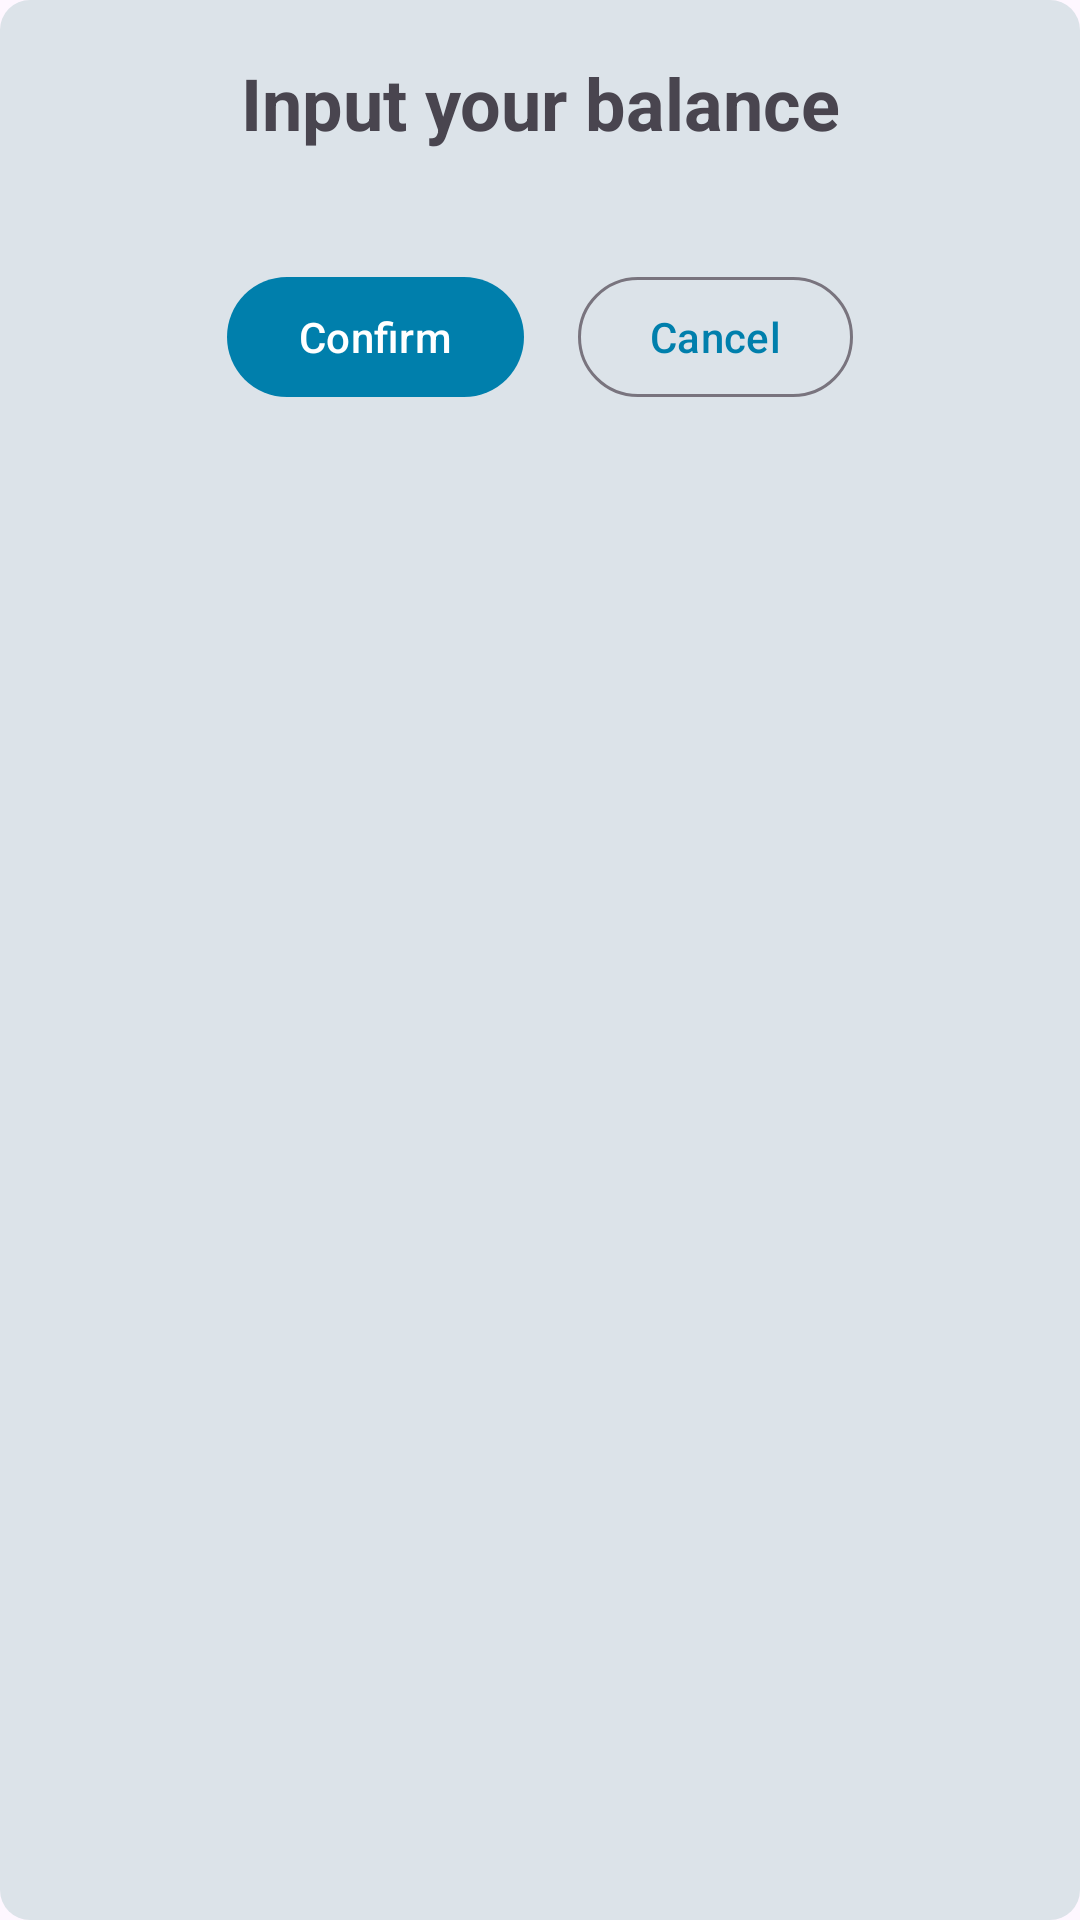

Produce the Android XML layout that renders to this screen, including the resource entries it uses.
<!-- AndroidManifest.xml: application theme Theme.Xpense -->
<!-- res/layout/dialog_confirmation.xml -->
<?xml version="1.0" encoding="utf-8"?>
<LinearLayout xmlns:android="http://schemas.android.com/apk/res/android"
    android:layout_width="match_parent"
    android:layout_height="wrap_content"
    android:layout_gravity="center_horizontal"
    android:layout_margin="20dp"
    android:background="@drawable/dialog_background"
    android:orientation="vertical"
    android:padding="18dp">

    <TextView
        android:id="@+id/dialog_confirmation_title"
        android:layout_width="wrap_content"
        android:layout_height="wrap_content"
        android:layout_gravity="center"
        android:gravity="center"
        android:text="Input your balance"
        android:textSize="24sp"
        android:textStyle="bold" />


    <LinearLayout
        android:layout_width="match_parent"
        android:layout_height="wrap_content"
        android:layout_marginTop="38dp"
        android:gravity="center"
        android:orientation="horizontal">

        <com.google.android.material.button.MaterialButton
            android:id="@+id/confirm_btn"
            android:layout_width="wrap_content"
            android:layout_height="wrap_content"
            android:text="Confirm" />

        <com.google.android.material.button.MaterialButton
            android:id="@+id/cancel_btn"
            style="@style/Widget.Material3.Button.OutlinedButton"
            android:layout_width="wrap_content"
            android:layout_height="wrap_content"
            android:layout_marginStart="18dp"
            android:text="Cancel" />
    </LinearLayout>
</LinearLayout>
<!-- resources referenced by this layout -->
<resources>
  <!-- drawable dialog_background (drawable) -->
  <?xml version="1.0" encoding="utf-8"?>
  <shape xmlns:android="http://schemas.android.com/apk/res/android"
      android:shape="rectangle">
      <solid android:color="@color/dialog_background_color" />
      <corners android:radius="10dp" />
  
  </shape>
  <style name="Theme.Xpense" parent="Theme.Material3.DayNight.NoActionBar">
          
          <item name="colorPrimary">#00b0ff</item>
          <item name="colorPrimaryVariant">#0081cb</item>
          <item name="colorOnPrimary">#FFFFFF</item>
          
          <item name="colorSecondary">#0091ea</item>
          <item name="colorSecondaryVariant">#0091ea</item>
          <item name="colorOnSecondary">@color/black</item>
  
          <item name="colorPrimaryContainer">#69CFFF</item>
          <item name="colorOnPrimaryContainer">#FFFFFF</item>
  
          
          <item name="colorSurface">#E1F5FE</item>
  
          
          <item name="android:navigationBarColor">@android:color/transparent</item>
  
          
          <item name="android:statusBarColor">@android:color/transparent</item>
  
          <item name="android:windowLightStatusBar">true</item>
          <item name="android:windowLightNavigationBar">true</item>
          <item name="android:enforceNavigationBarContrast">false</item>
          <item name="windowActionModeOverlay">true</item>
          <item name="android:windowActivityTransitions">true</item>
      </style>
  <color name="dialog_background_color">#ffffff</color>
  <color name="black">#FF000000</color>
</resources>
